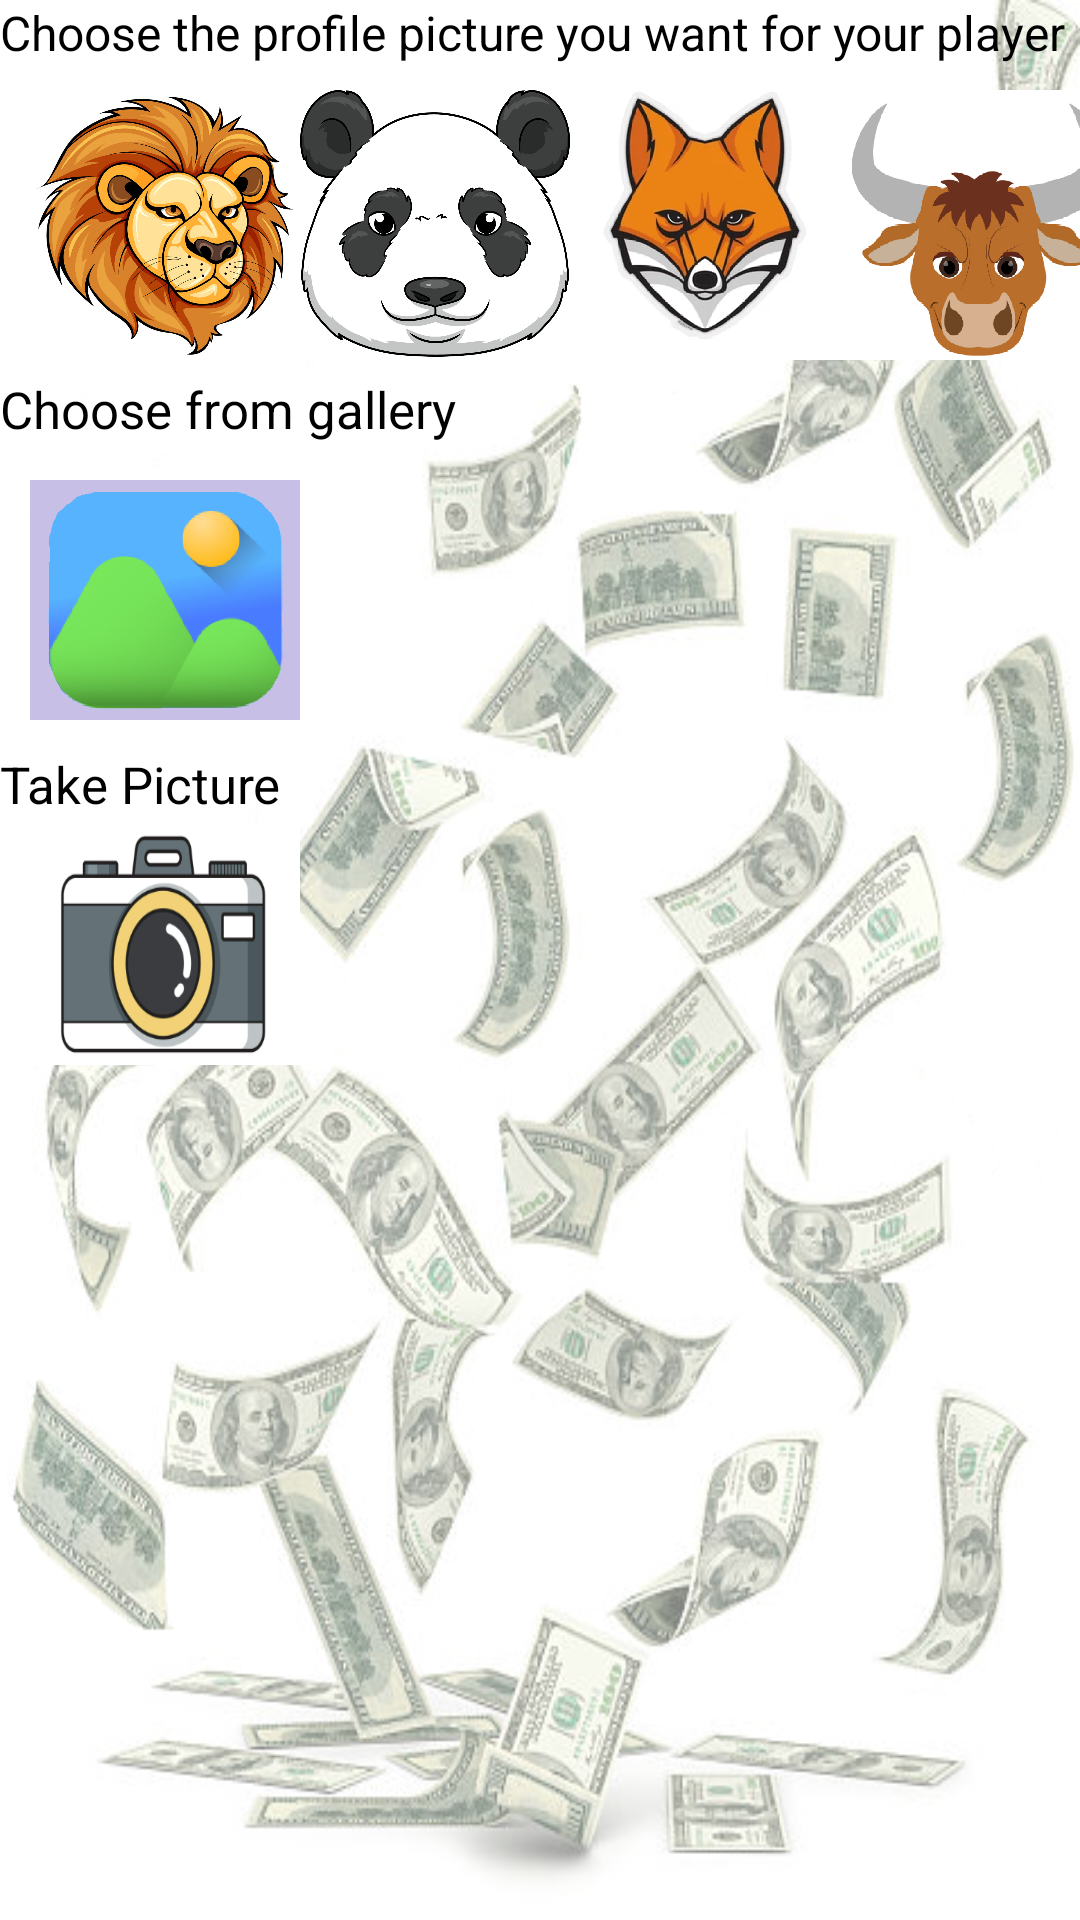

Produce the Android XML layout that renders to this screen, including the resource entries it uses.
<!-- AndroidManifest.xml: application theme Theme.Monopoly -->
<!-- res/layout/fragment_avatar.xml -->
<?xml version="1.0" encoding="utf-8"?>
<FrameLayout xmlns:android="http://schemas.android.com/apk/res/android"
    xmlns:tools="http://schemas.android.com/tools"
    android:layout_width="match_parent"
    android:layout_height="match_parent"
    tools:context=".avatarFragment"
    android:background="@drawable/billsshower"
    android:backgroundTint="#80FFFFFF"
    android:backgroundTintMode="src_over">

    <TextView
        android:layout_width="wrap_content"
        android:layout_height="wrap_content"
        android:textSize="16dp"
        android:textColor="@color/black"
        android:text="Choose the profile picture you want for your player"
        />
    <ImageButton
        android:layout_width="90dp"
        android:layout_height="90dp"
        android:background="@drawable/lionavatar"
        android:layout_marginTop="30dp"
        android:layout_marginStart="10dp"
        android:id="@+id/lionavatar"
        />
    <ImageButton
        android:layout_width="90dp"
        android:layout_height="90dp"
        android:background="@drawable/pandaavatar"
        android:layout_marginTop="30dp"
        android:layout_marginStart="100dp"
        android:id="@+id/pandaavatar"
        />
    <ImageButton
        android:layout_width="90dp"
        android:layout_height="90dp"
        android:background="@drawable/foxavatar"
        android:layout_marginTop="30dp"
        android:layout_marginStart="190dp"
        android:id="@+id/foxavatar"
        />

    <ImageButton
        android:layout_width="90dp"
        android:layout_height="90dp"
        android:background="@drawable/bullavatar"
        android:layout_marginTop="30dp"
        android:layout_marginStart="280dp"
        android:id="@+id/bullavatar"
        />
    <TextView
        android:layout_width="wrap_content"
        android:layout_height="wrap_content"
        android:text="Choose from gallery"
        android:layout_marginTop="125dp"
        android:textSize="17dp"
        android:textColor="@color/black"
        />
    <ImageButton
        android:layout_width="90dp"
        android:layout_height="80dp"
        android:background="@drawable/gallery"
        android:layout_marginTop="160dp"
        android:layout_marginStart="10dp"
        android:id="@+id/gallery"
        />
    <TextView
        android:layout_width="wrap_content"
        android:layout_height="wrap_content"
        android:text="Take Picture"
        android:layout_marginTop="250dp"
        android:textSize="17dp"
        android:textColor="@color/black"
        />
    <ImageButton
        android:layout_width="90dp"
        android:layout_height="80dp"
        android:background="@drawable/camera"
        android:layout_marginTop="275dp"
        android:layout_marginStart="10dp"
        android:id="@+id/takepic"
        />

</FrameLayout>
<!-- resources referenced by this layout -->
<resources>
  <color name="black">#FF000000</color>
  <!-- drawable billsshower: png bitmap (drawable, 304590 bytes) -->
  <!-- drawable bullavatar: png bitmap (drawable, 57714 bytes) -->
  <!-- drawable camera: png bitmap (drawable, 21063 bytes) -->
  <!-- drawable foxavatar: png bitmap (drawable, 101056 bytes) -->
  <!-- drawable gallery: png bitmap (drawable, 32116 bytes) -->
  <!-- drawable lionavatar: png bitmap (drawable, 921994 bytes) -->
  <!-- drawable pandaavatar: png bitmap (drawable, 84550 bytes) -->
  <style name="Theme.Monopoly" parent="Theme.MaterialComponents.DayNight.NoActionBar">
          
          <item name="colorPrimary">@color/purple_500</item>
          <item name="colorPrimaryVariant">@color/purple_700</item>
          <item name="colorOnPrimary">@color/white</item>
          
          <item name="colorSecondary">@color/teal_200</item>
          <item name="colorSecondaryVariant">@color/teal_700</item>
          <item name="colorOnSecondary">@color/black</item>
          
          <item name="android:statusBarColor">?attr/colorPrimaryVariant</item>
          
      </style>
  <color name="purple_500">#FF6200EE</color>
  <color name="purple_700">#FF3700B3</color>
  <color name="white">#FFFFFFFF</color>
  <color name="teal_200">#FF03DAC5</color>
  <color name="teal_700">#FF018786</color>
</resources>
